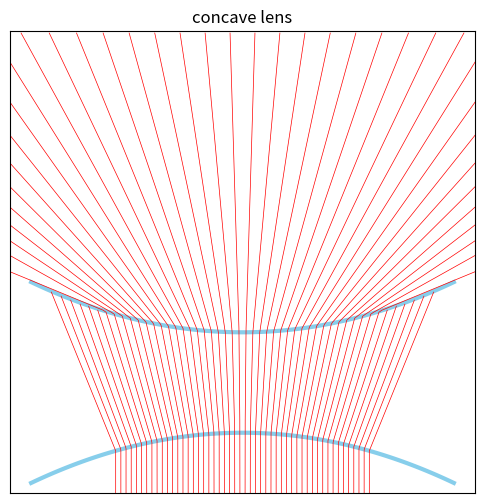

Recreate this plot in Python.
import matplotlib.pyplot as plt
import numpy as np

global contact

def f(x):
 return -1/10*x**2
def f_d(x):
 return -1/5*x

def g(x):
 return +1/10*x**2+5
def g_d(x):
 return +1/5*x

def M1(x):
 return np.tan(np.pi/2-np.arctan(-f_d(x))+np.arcsin(2/3*np.sin(np.arctan(-f_d(x)))))
def M2(x):
 return np.tan(np.arctan(-1/g_d(contact))+np.arcsin(3/2*np.sin(np.arctan(-1/g_d(contact))-np.arctan(M1(x)))))

def find_x(x, y):
 if(y<=f(x) or x<-5 or x>5):
  return x
 elif(f(x)<y<=g(contact)):
  return 1/M1(x)*(y-f(x))+x
 else:
  return 1/M2(x)*(y-g(contact))+contact

lens_d = [list(np.linspace(-5, 5, 100)), list(f(np.linspace(-5, 5, 100)))]
lens_u = [list(np.linspace(-5, 5, 100)), list(g(np.linspace(-5, 5, 100)))]
ray_x, ray_y = [], []

plt.figure(figsize=(6, 6))
plt.axis([-5.5, 5.5, -3, 20])
plt.xticks(range(0), range(0))
plt.yticks(range(0), range(0))
plt.title("concave lens")
plt.plot(lens_d[0], lens_d[1], color='skyblue', linewidth='3', zorder=0)
plt.plot(lens_u[0], lens_u[1], color='skyblue', linewidth='3', zorder=0)

for x in np.linspace(-3, 3, 50):
 alpha = 5*M1(x)+np.sqrt(25*M1(x)**2-10*M1(x)*x+10*f(x)-50)
 beta = 5*M1(x)-np.sqrt(25*M1(x)**2-10*M1(x)*x+10*f(x)-50)
 contact = beta if g(alpha)>g(beta) else alpha
 for y in np.arange(-3, 20, 0.1):
  ray_x.append(find_x(x, y))
  ray_y.append(y)
 plt.plot(ray_x, ray_y, color='red', linewidth='0.5', zorder=1)
 ray_x.clear()
 ray_y.clear()


plt.show()